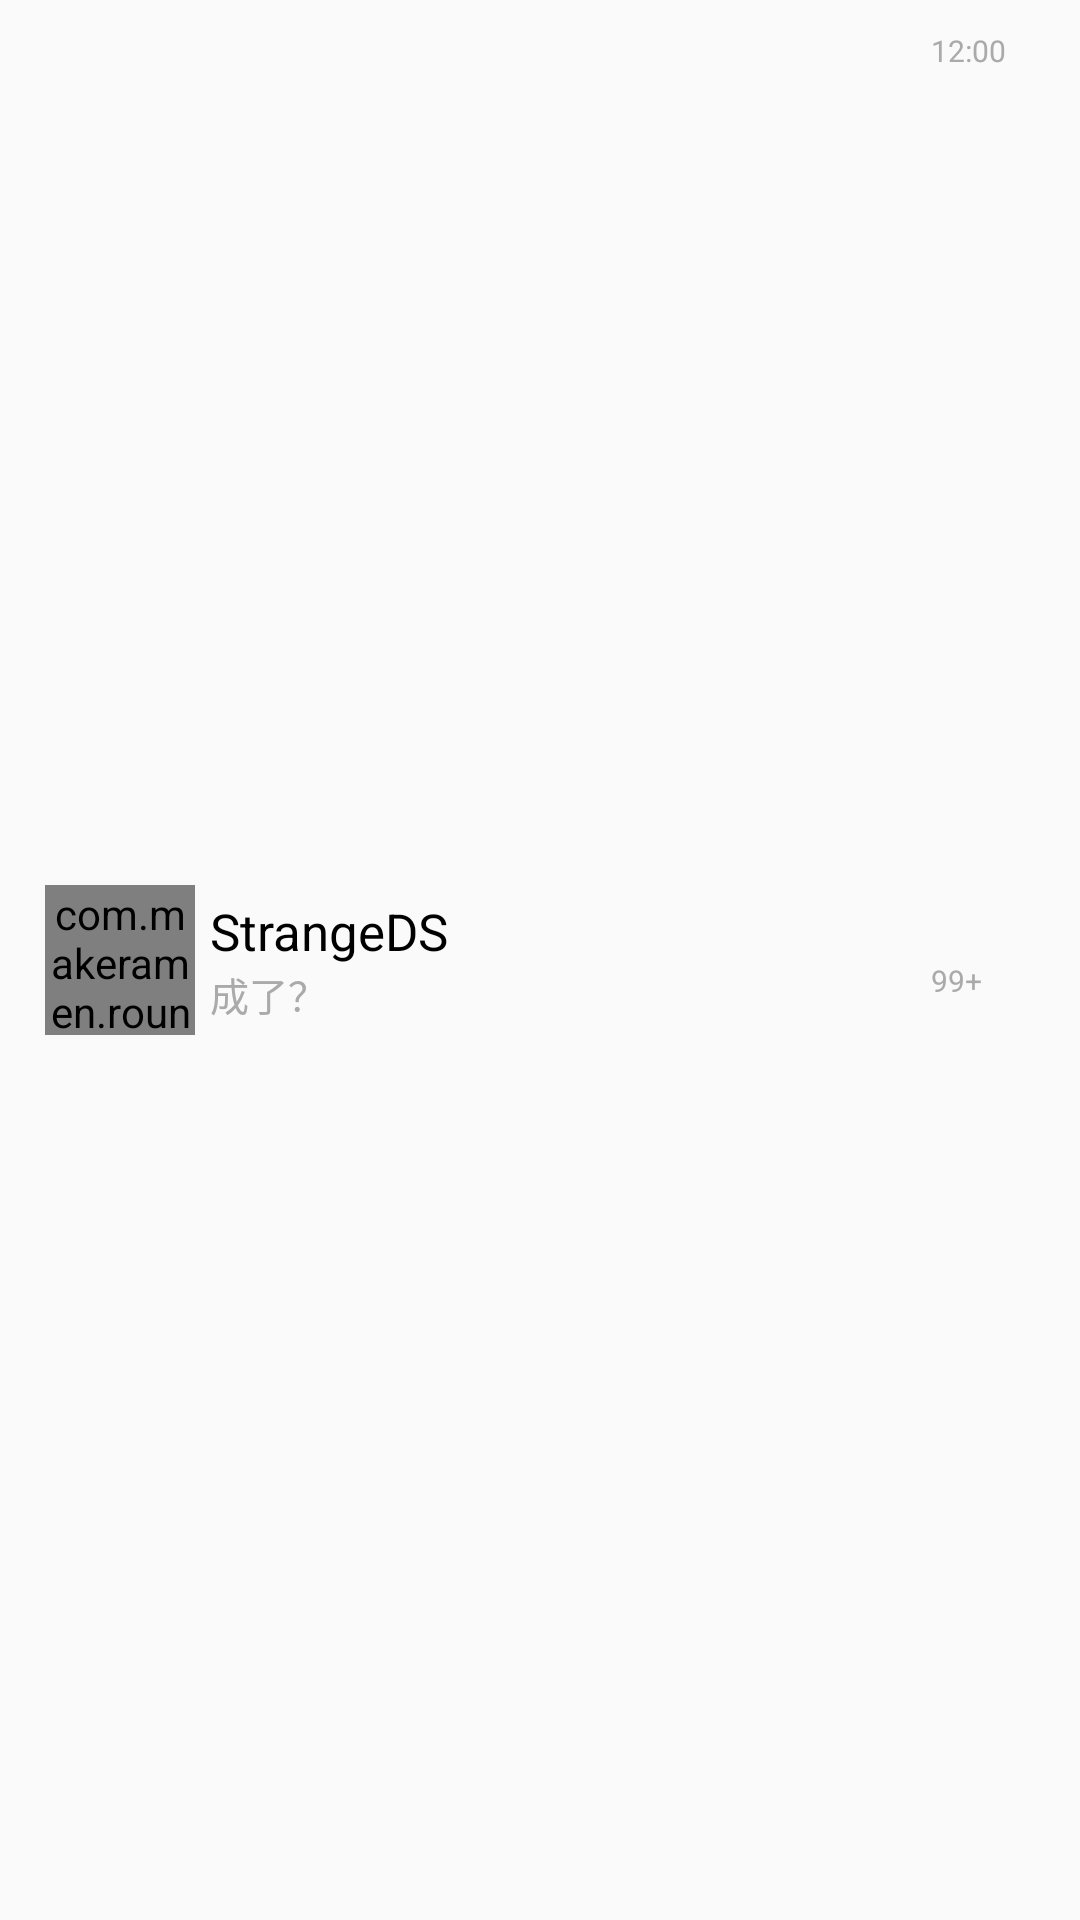

Write the Android layout XML for this screen, with the resource values it uses.
<!-- AndroidManifest.xml: application theme AppTheme -->
<!-- res/layout/adapter_item_content.xml -->
<?xml version="1.0" encoding="utf-8"?>
<LinearLayout xmlns:android="http://schemas.android.com/apk/res/android"
    xmlns:app="http://schemas.android.com/apk/res-auto"
    android:id="@+id/to_talk"
    android:layout_width="match_parent"
    android:layout_height="wrap_content"
    android:gravity="center_vertical"
    android:orientation="horizontal"
    android:padding="5dp">

    <com.makeramen.roundedimageview.RoundedImageView
        android:id="@+id/avatar"
        android:layout_width="50dp"
        android:layout_height="50dp"
        android:layout_marginLeft="10dp"
        android:src="@drawable/avatar"
        app:riv_oval="true">

    </com.makeramen.roundedimageview.RoundedImageView>

    <LinearLayout
        android:layout_width="match_parent"
        android:layout_height="wrap_content"
        android:orientation="vertical"
        android:padding="5dp">

        <TextView
            android:id="@+id/username"
            android:layout_width="match_parent"
            android:layout_height="wrap_content"
            android:layout_weight="1"
            android:text="StrangeDS"
            android:textColor="@android:color/black"
            android:textSize="17sp" />

        <TextView
            android:id="@+id/text"
            android:layout_width="match_parent"
            android:layout_height="wrap_content"
            android:layout_weight="1"
            android:text="成了？"
            android:textColor="@android:color/darker_gray"
            android:textSize="13sp" />
    </LinearLayout>

    <LinearLayout
        android:layout_width="match_parent"
        android:layout_height="match_parent"
        android:layout_marginLeft="-50dp"
        android:padding="5dp"
        android:gravity="end"
        android:orientation="vertical">

        <TextView
            android:id="@+id/time"
            android:layout_width="match_parent"
            android:layout_height="wrap_content"
            android:layout_weight="1"
            android:text="12:00"
            android:textColor="@android:color/darker_gray"
            android:textSize="10sp" />

        <TextView
            android:id="@+id/number"
            android:layout_width="match_parent"
            android:layout_height="wrap_content"
            android:layout_weight="1"
            android:text="99+"
            android:textColor="@android:color/darker_gray"
            android:textSize="10sp" />
    </LinearLayout>

</LinearLayout>
<!-- resources referenced by this layout -->
<resources>
  <!-- drawable avatar: png bitmap (drawable, 11722 bytes) -->
  <style name="AppTheme" parent="Theme.AppCompat.Light.NoActionBar">
          
          <item name="android:windowNoTitle">true</item>
          <item name="android:windowFullscreen">true</item>
          <item name="colorPrimary">@color/colorPrimary</item>
          <item name="colorPrimaryDark">@android:color/black</item>
          <item name="colorAccent">@color/colorAccent</item>
          <item name="colorButtonNormal">@color/colorPrimary</item>
      </style>
  <color name="colorPrimary">	#FF8C00</color>
  <color name="colorAccent">#FF8C00</color>
</resources>
